Run: headless pygame with SDL's dummy video driver; simulated clock (each Clock.tick advances the game by its frame time, no real sleeping); random seed 0; keys injected as events and as key.get_pressed() state; no mouse input.
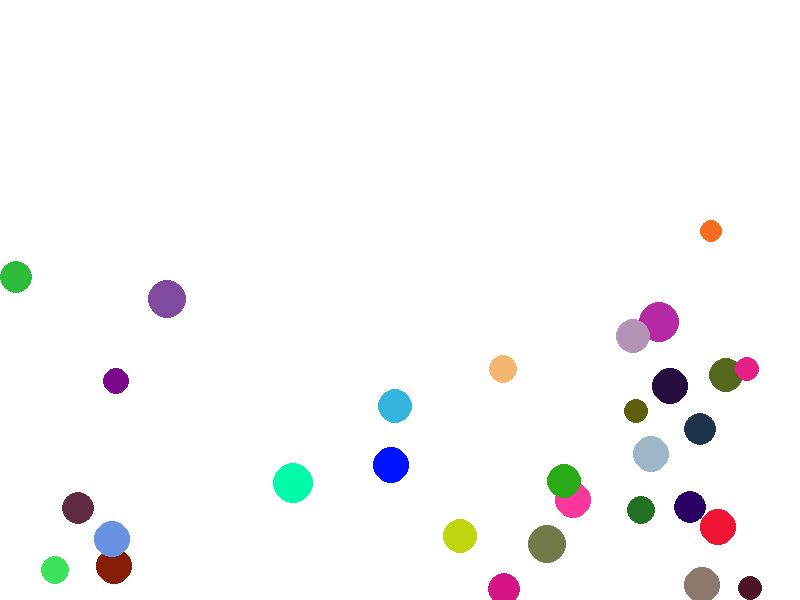
Frame 1 of 4 · flips 1–60 · no input
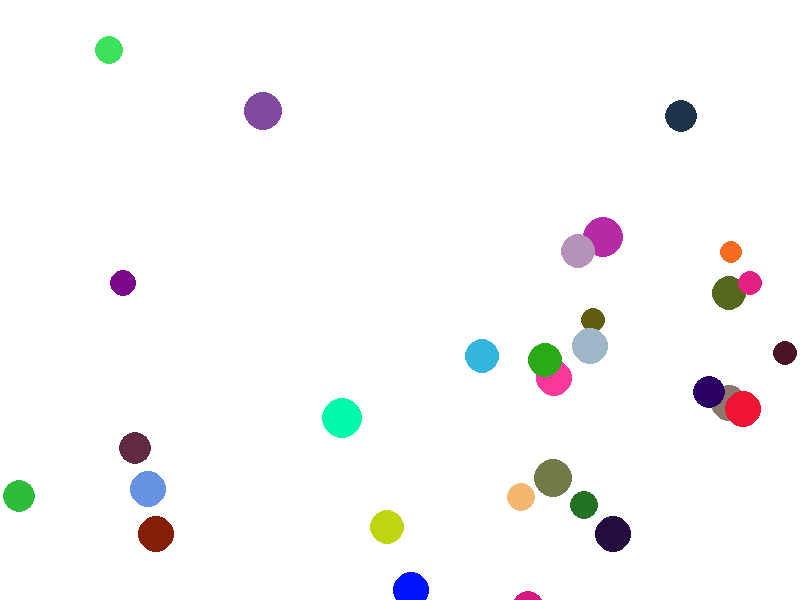
Frame 2 of 4 · flips 61–180 · tapped SPACE, RETURN · held RIGHT (→), D
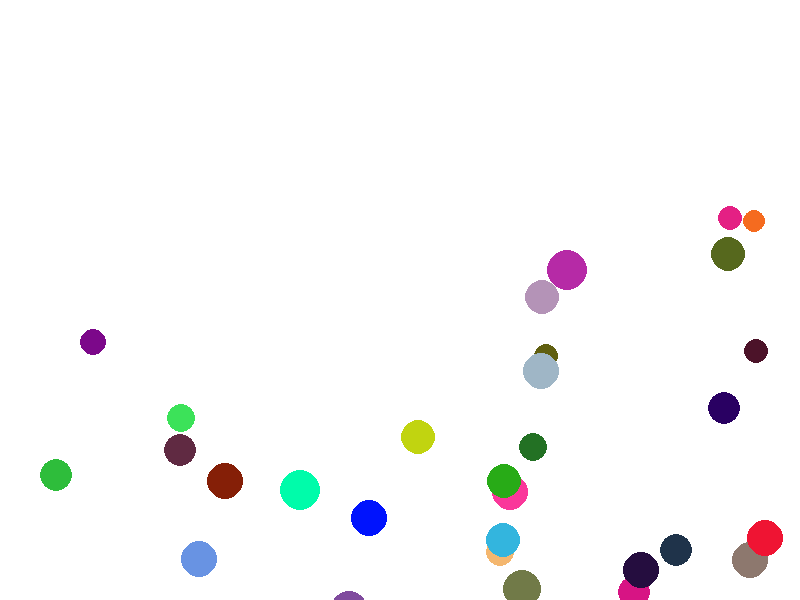
Frame 3 of 4 · flips 181–300 · held DOWN (↓), S
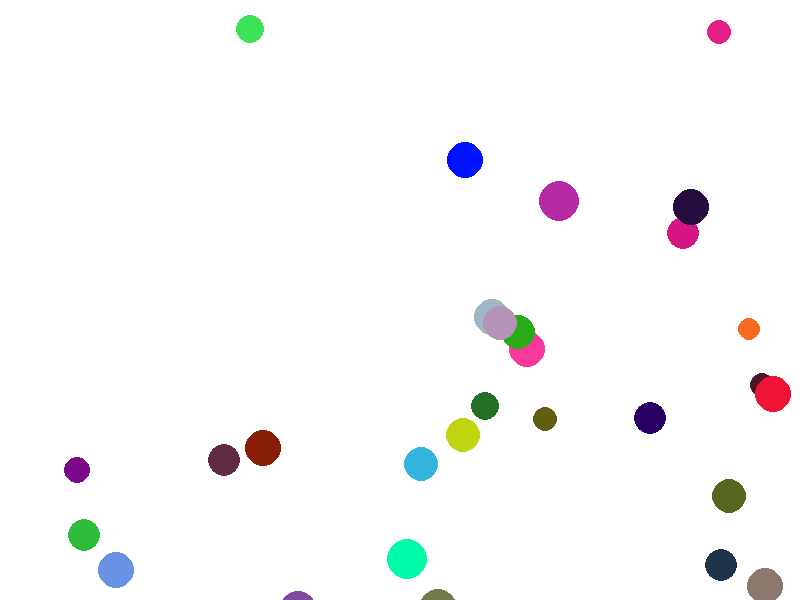
Frame 4 of 4 · flips 301–420 · held LEFT (←), A, UP (↑), W

The pygame program that drew these frames:

import pygame
import random

pygame.init()

width, height = 800, 600
screen = pygame.display.set_mode((width, height))
pygame.display.set_caption("Colliding Spheres")

clock = pygame.time.Clock()

class Sphere:
    def __init__(self):
        self.radius = random.randint(10, 20)
        self.color = (random.randint(0, 255), random.randint(0, 255), random.randint(0, 255))
        self.x = random.randint(self.radius, width - self.radius)
        self.y = random.randint(self.radius, height - self.radius)
        self.speed_x = random.uniform(-1, 1)
        self.speed_y = random.uniform(-1, 1)
        self.gravity = 0.1

    def update(self):
        self.speed_y += self.gravity
        self.x += self.speed_x
        self.y += self.speed_y

        if self.x <= self.radius or self.x >= width - self.radius:
            self.speed_x *= -1
        if self.y <= self.radius or self.y >= height - self.radius:
            self.speed_y *= -1

    def draw(self):
        pygame.draw.circle(screen, self.color, (int(self.x), int(self.y)), self.radius)

spheres = [Sphere() for _ in range(30)]

def check_collision(s1, s2):
    dx = s1.x - s2.x
    dy = s1.y - s2.y
    distance = (dx ** 2 + dy ** 2) ** 0.5
    if distance <= s1.radius + s2.radius:
        s1.speed_x, s2.speed_x = s2.speed_x, s1.speed_x
        s1.speed_y, s2.speed_y = s2.speed_y, s1.speed_y

running = True
while running:
    screen.fill((255, 255, 255))

    for event in pygame.event.get():
        if event.type == pygame.QUIT:
            running = False

    for sphere in spheres:
        sphere.update()
        sphere.draw()

    for i, s1 in enumerate(spheres):
        for s2 in spheres[i+1:]:
            check_collision(s1, s2)

    pygame.display.flip()
    clock.tick(60)

pygame.quit()
